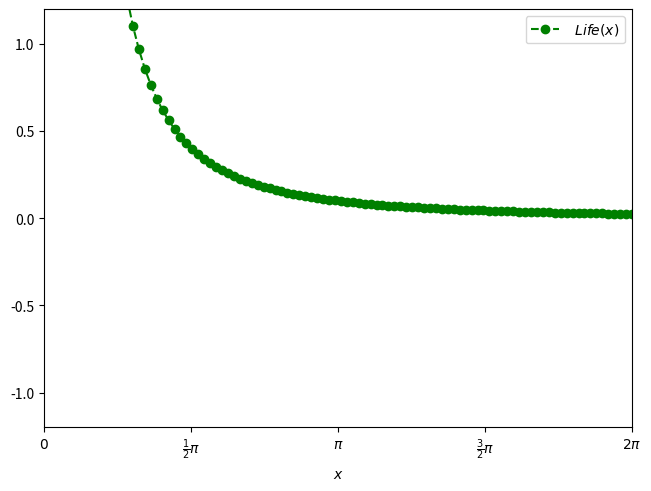

The script that saved this image:
import numpy as np
import matplotlib.pyplot as plt

x = np.linspace(0, 2 * np.pi, 100)
fig, ax = plt.subplots(1, 1, layout="constrained")

ax.plot(x, (1/x**2), "go--", label=r"$\ Life(x)$")

ax.set(
    xlim=(0, 2 * np.pi),
    ylim=(-1.2, 1.2),
    xlabel=(r"$x$"),
    xticks=np.arange(0, 2.1 * np.pi, np.pi / 2),
    xticklabels=(
        [
            r"$0$",
            r"$\frac{1}{2}\pi$",
            r"$\pi$",
            r"$\frac{3}{2}\pi$",
            r"$2\pi$",
        ]
    ),
)

ax.legend()
fig.savefig("plot1.pdf")
